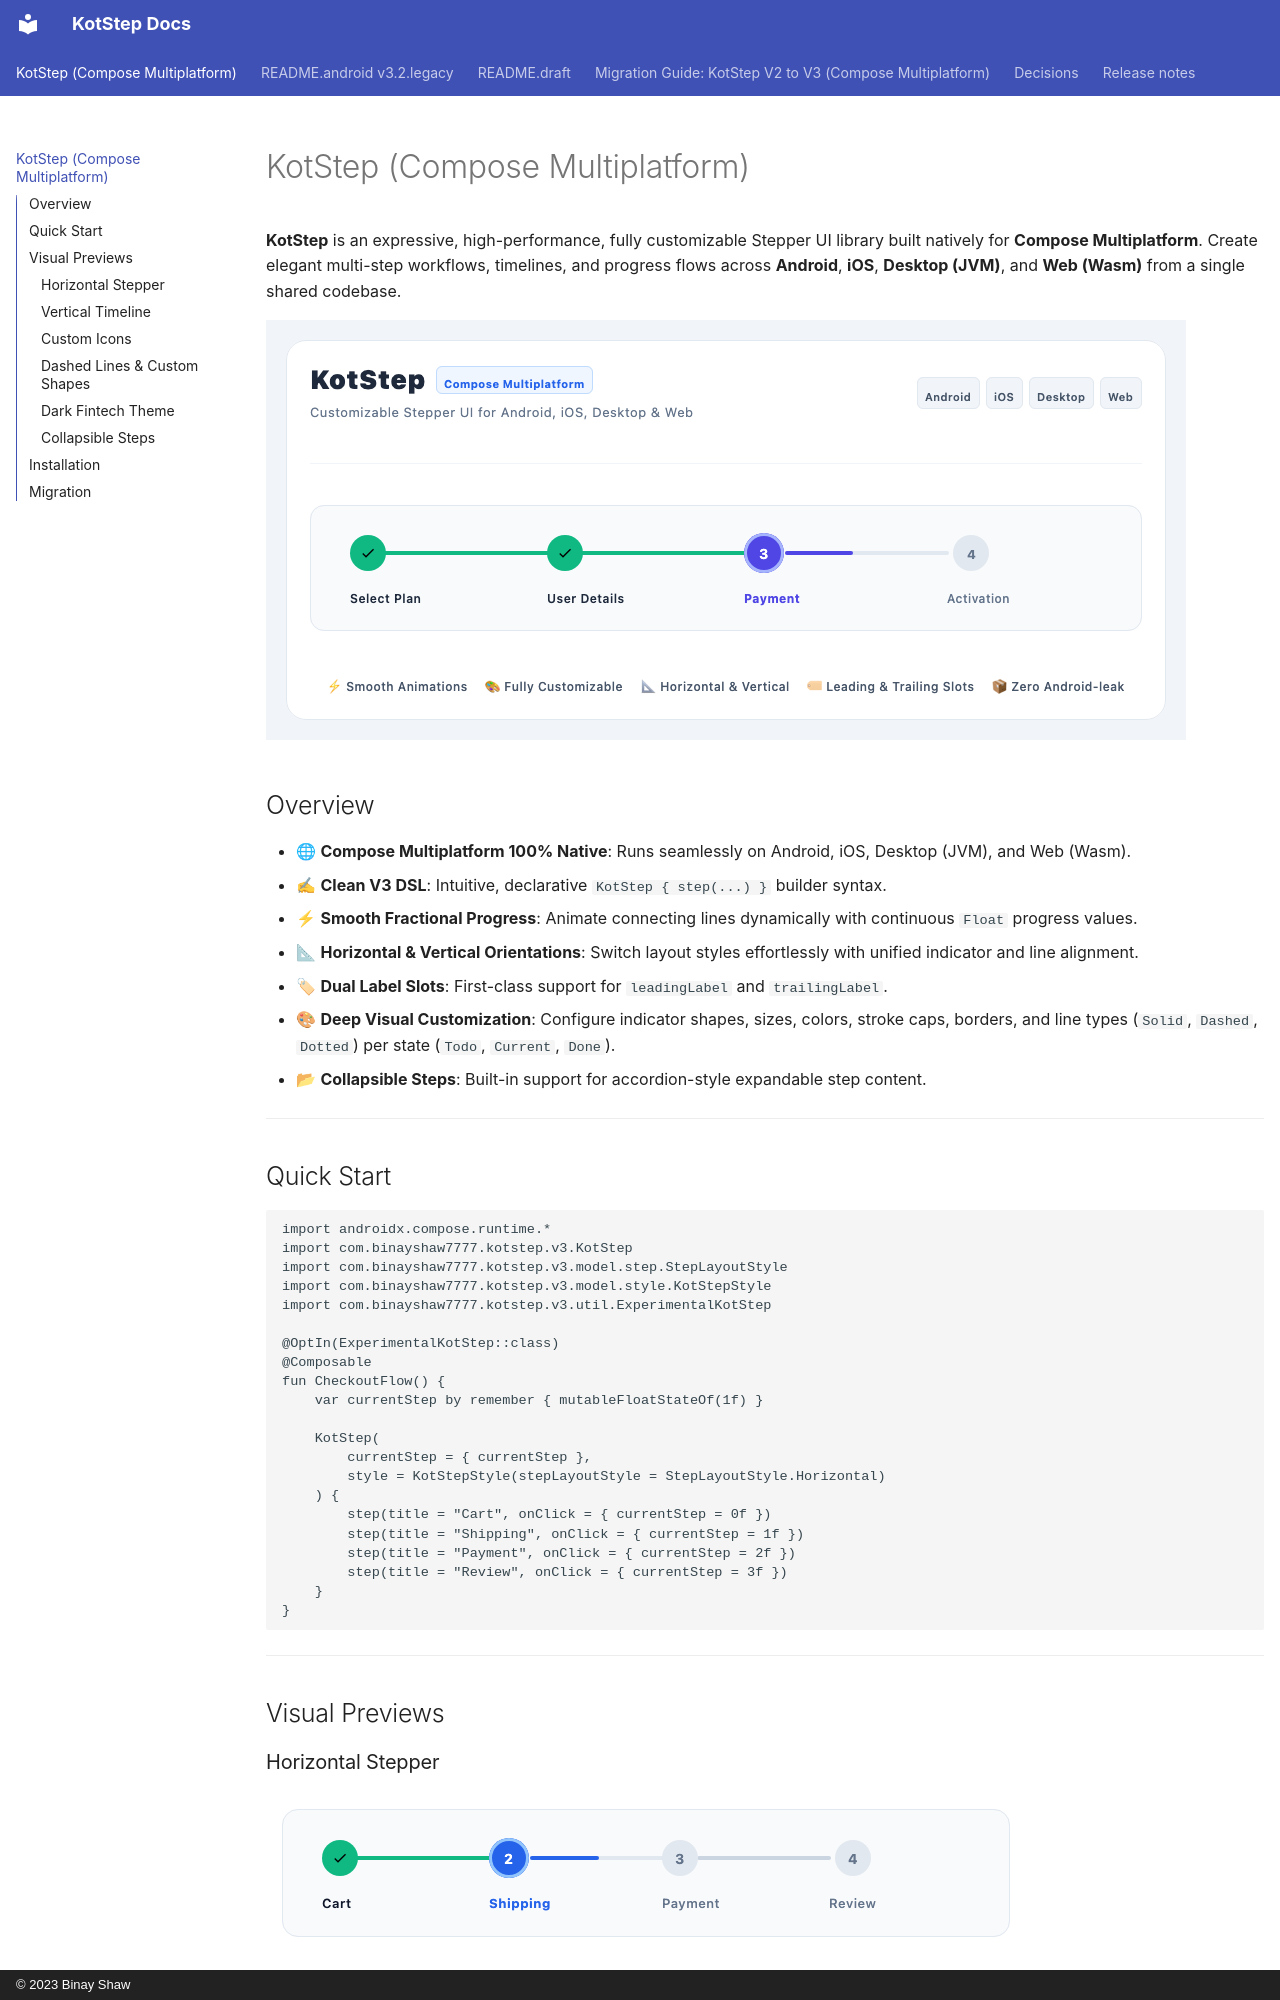

repository: binayshaw7777/KotStep · page: index.html · generator: mkdocs · copyright: © 2023 Binay Shaw

# KotStep (Compose Multiplatform)

**KotStep** is an expressive, high-performance, fully customizable Stepper UI library built natively for **Compose Multiplatform**. Create elegant multi-step workflows, timelines, and progress flows across **Android**, **iOS**, **Desktop (JVM)**, and **Web (Wasm)** from a single shared codebase.

![KotStep Hero Showcase Banner](images/kotstep_hero_banner.png)

## Overview

- 🌐 **Compose Multiplatform 100% Native**: Runs seamlessly on Android, iOS, Desktop (JVM), and Web (Wasm).
- ✍ **Clean V3 DSL**: Intuitive, declarative `KotStep { step(...) }` builder syntax.
- ⚡ **Smooth Fractional Progress**: Animate connecting lines dynamically with continuous `Float` progress values.
- 📐 **Horizontal & Vertical Orientations**: Switch layout styles effortlessly with unified indicator and line alignment.
- 🏷 **Dual Label Slots**: First-class support for `leadingLabel` and `trailingLabel`.
- 🎨 **Deep Visual Customization**: Configure indicator shapes, sizes, colors, stroke caps, borders, and line types (`Solid`, `Dashed`, `Dotted`) per state (`Todo`, `Current`, `Done`).
- 📂 **Collapsible Steps**: Built-in support for accordion-style expandable step content.

---
